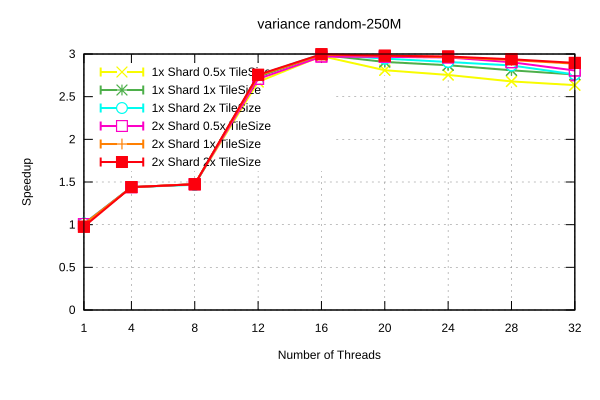

The file beside this chart, header and first rows:
Name, Mean, MeanLB, MeanUB, Stddev, StddevLB, StddevUB, scheduler, threads
variance/random-250M, 0.2984, 0.2974, 0.2996, 1.3168515245899984e-3, 4.0517429200312427e-4, 1.7942492832979683e-3, 1x Shard 1x TileSize, 1
variance/random-250M, 0.2073, 0.2072, 0.2075, 1.8543932124284312e-4, 6.316159851849079e-5, 2.460178802390424e-4, 1x Shard 1x TileSize, 4
variance/random-250M, 0.2022, 0.2021, 0.2023, 1.5992621604608365e-4, 6.683202091152841e-5, 1.9824141200728955e-4, 1x Shard 1x TileSize, 8
variance/random-250M, 0.1092, 0.1091, 0.1092, 5.39150656807844e-5, 2.6770126882234936e-5, 7.549125566357763e-5, 1x Shard 1x TileSize, 12
variance/random-250M, 9.98066502250731e-2, 9.969739001244307e-2, 0.1, 1.928772788245851e-4, 2.9624612083587116e-5, 2.541062181684526e-4, 1x Shard 1x TileSize, 16
variance/random-250M, 0.1026, 0.1023, 0.1036, 6.898340417698323e-4, 3.932843692583225e-5, 9.002347235009094e-4, 1x Shard 1x TileSize, 20
variance/random-250M, 0.104, 0.1039, 0.1041, 8.198450223211066e-5, 4.236648177226719e-5, 1.1489330094039307e-4, 1x Shard 1x TileSize, 24
variance/random-250M, 0.1062, 0.1059, 0.1068, 5.822583597518947e-4, 6.905514141517161e-5, 7.714957580541134e-4, 1x Shard 1x TileSize, 28
variance/random-250M, 0.1081, 0.1081, 0.1082, 5.957619442451275e-5, 3.3382777508840446e-5, 8.14435850188833e-5, 1x Shard 1x TileSize, 32
variance/random-250M, 0.297, 0.2957, 0.2979, 1.304586419856235e-3, 3.93436846874824e-4, 1.757087806570176e-3, 1x Shard 0.5x TileSize, 1
variance/random-250M, 0.2073, 0.2071, 0.2075, 2.427625754431784e-4, 2.2209947928786278e-5, 3.069419038621835e-4, 1x Shard 0.5x TileSize, 4
variance/random-250M, 0.2025, 0.202, 0.2029, 4.8655073206258745e-4, 4.002084496976542e-4, 5.619361368691065e-4, 1x Shard 0.5x TileSize, 8
variance/random-250M, 0.1116, 0.1113, 0.1119, 4.0812390706906215e-4, 3.2651158896170615e-4, 4.846724782026918e-4, 1x Shard 0.5x TileSize, 12
variance/random-250M, 0.1003, 0.1002, 0.1004, 6.697382418391905e-5, 5.853051238348254e-6, 8.617592781767754e-5, 1x Shard 0.5x TileSize, 16
variance/random-250M, 0.1062, 0.1057, 0.1071, 8.17579876143539e-4, 1.7466539881627217e-4, 1.1559975747154913e-3, 1x Shard 0.5x TileSize, 20
variance/random-250M, 0.1083, 0.108, 0.1088, 4.946145081342053e-4, 1.233675863290902e-4, 6.691148885557437e-4, 1x Shard 0.5x TileSize, 24
variance/random-250M, 0.1114, 0.1109, 0.1125, 8.731744293258607e-4, 9.852630663645845e-5, 1.1277128559515506e-3, 1x Shard 0.5x TileSize, 28
variance/random-250M, 0.1132, 0.1131, 0.1135, 2.4760103600408683e-4, 6.879603084034954e-5, 3.3380096602435804e-4, 1x Shard 0.5x TileSize, 32
variance/random-250M, 0.2945, 0.293, 0.2954, 1.5607506929819675e-3, 7.255615200847387e-4, 2.14957785452528e-3, 1x Shard 2x TileSize, 1
variance/random-250M, 0.2072, 0.2071, 0.2072, 5.85360736978298e-5, 1.5372643247246742e-5, 7.785778891120054e-5, 1x Shard 2x TileSize, 4
variance/random-250M, 0.2034, 0.2027, 0.2044, 1.0085334851303238e-3, 2.6995078820835246e-4, 1.3438173818712206e-3, 1x Shard 2x TileSize, 8
variance/random-250M, 0.1085, 0.1084, 0.1086, 1.6725058650373986e-4, 7.115459887167247e-5, 2.1373814498313435e-4, 1x Shard 2x TileSize, 12
variance/random-250M, 9.955963176985581e-2, 9.951064668595791e-2, 9.968527642389138e-2, 9.465120045513442e-5, 8.72067926372285e-6, 1.3178598390096768e-4, 1x Shard 2x TileSize, 16
variance/random-250M, 0.1013, 0.1012, 0.1014, 1.1947593882936277e-4, 5.622282174203933e-6, 1.51677412248394e-4, 1x Shard 2x TileSize, 20
variance/random-250M, 0.1027, 0.1026, 0.1027, 1.0766779099777067e-4, 5.661874781151154e-5, 1.4447896101499043e-4, 1x Shard 2x TileSize, 24
variance/random-250M, 0.1041, 0.104, 0.1042, 8.363824847048461e-5, 4.876281759416087e-5, 1.177067076749566e-4, 1x Shard 2x TileSize, 28
variance/random-250M, 0.1081, 0.107, 0.1107, 1.9941653942332537e-3, 1.7520694730906086e-4, 2.5836515392244574e-3, 1x Shard 2x TileSize, 32
variance/random-250M, 0.2961, 0.296, 0.2963, 1.8818091423774267e-4, 1.5558742249734765e-4, 2.059720050229115e-4, 2x Shard 1x TileSize, 1
variance/random-250M, 0.2073, 0.2071, 0.2076, 2.678301560738769e-4, 2.2221403196454048e-4, 2.960373612640872e-4, 2x Shard 1x TileSize, 4
variance/random-250M, 0.2023, 0.2022, 0.2024, 8.62742856076513e-5, 4.4718384742736816e-5, 1.0805292261743097e-4, 2x Shard 1x TileSize, 8
variance/random-250M, 0.1087, 0.1086, 0.1087, 9.514127838726347e-5, 4.797659917589456e-5, 1.2875561191840525e-4, 2x Shard 1x TileSize, 12
variance/random-250M, 9.976647615432739e-2, 9.971630085259676e-2, 9.98632401227951e-2, 1.0197970410135233e-4, 3.2773242501669075e-6, 1.2844770487413984e-4, 2x Shard 1x TileSize, 16
variance/random-250M, 0.1001, 0.1, 0.1003, 1.4650471766835375e-4, 9.916629706010593e-6, 1.9550592266229678e-4, 2x Shard 1x TileSize, 20
variance/random-250M, 0.1007, 0.1006, 0.1008, 1.2088383402374534e-4, 7.438906379502769e-5, 1.6073523525284754e-4, 2x Shard 1x TileSize, 24
variance/random-250M, 0.1019, 0.1018, 0.102, 1.0176043211693914e-4, 2.0319708894159878e-5, 1.420115764431732e-4, 2x Shard 1x TileSize, 28
variance/random-250M, 0.1034, 0.1033, 0.1036, 1.9332767606361454e-4, 3.27795771948262e-5, 2.554986841226632e-4, 2x Shard 1x TileSize, 32
variance/random-250M, 0.2964, 0.2961, 0.2967, 3.180707576703718e-4, 1.3729433218637177e-4, 4.423906974261955e-4, 2x Shard 0.5x TileSize, 1
variance/random-250M, 0.2073, 0.2073, 0.2073, 2.2636726136857906e-5, 9.284128169599154e-6, 2.9924850171753056e-5, 2x Shard 0.5x TileSize, 4
variance/random-250M, 0.2023, 0.2023, 0.2023, 4.175649812293361e-5, 1.7873126033566135e-6, 5.3748963641435075e-5, 2x Shard 0.5x TileSize, 8
variance/random-250M, 0.1102, 0.1099, 0.1106, 4.104888292716369e-4, 2.665952635563859e-4, 5.990911251542332e-4, 2x Shard 0.5x TileSize, 12
variance/random-250M, 0.1005, 0.1003, 0.1006, 1.8057948026947135e-4, 1.0997911393726698e-4, 2.3309086698361614e-4, 2x Shard 0.5x TileSize, 16
variance/random-250M, 0.1006, 0.1005, 0.1007, 1.1952184980109636e-4, 3.435355426090688e-5, 1.6030766223225883e-4, 2x Shard 0.5x TileSize, 20
variance/random-250M, 0.1008, 0.1008, 0.1009, 7.256819774423334e-5, 3.440068844291362e-5, 9.468356621033002e-5, 2x Shard 0.5x TileSize, 24
variance/random-250M, 0.1028, 0.1024, 0.1031, 4.454462614114785e-4, 3.354926631814806e-4, 5.078576294543754e-4, 2x Shard 0.5x TileSize, 28
variance/random-250M, 0.1063, 0.104, 0.1131, 5.0702679790036705e-3, 9.562921497069561e-5, 6.2995470373809585e-3, 2x Shard 0.5x TileSize, 32
variance/random-250M, 0.3057, 0.2946, 0.3216, 1.5136792801291453e-2, 9.244105530807085e-4, 1.8881574960611953e-2, 2x Shard 2x TileSize, 1
variance/random-250M, 0.2071, 0.2071, 0.2072, 1.0540851823062855e-4, 8.650686201470124e-6, 1.3314690269309855e-4, 2x Shard 2x TileSize, 4
variance/random-250M, 0.2025, 0.2023, 0.203, 3.8727192599090815e-4, 7.613779356081818e-5, 4.969390407518541e-4, 2x Shard 2x TileSize, 8
variance/random-250M, 0.1082, 0.1082, 0.1083, 7.674240783325964e-5, 4.3942861574393915e-5, 1.0749607825330743e-4, 2x Shard 2x TileSize, 12
variance/random-250M, 9.95381195905308e-2, 9.948997923483452e-2, 9.958625994622708e-2, 6.559438807069778e-5, 4.036690707006357e-5, 9.382318677863534e-5, 2x Shard 2x TileSize, 16
variance/random-250M, 0.1001, 9.99118123203516e-2, 0.1004, 3.0582561128142497e-4, 1.1510424529401946e-4, 4.3825415768518843e-4, 2x Shard 2x TileSize, 20
variance/random-250M, 0.1004, 0.1003, 0.1006, 1.893012323932629e-4, 8.726559919700012e-6, 2.386927192471018e-4, 2x Shard 2x TileSize, 24
variance/random-250M, 0.1015, 0.1015, 0.1016, 9.921412200133478e-5, 4.126650110814468e-5, 1.4503752750375204e-4, 2x Shard 2x TileSize, 28
variance/random-250M, 0.103, 0.103, 0.1031, 1.003379042137281e-4, 2.476421956559545e-5, 1.3646059878956248e-4, 2x Shard 2x TileSize, 32
